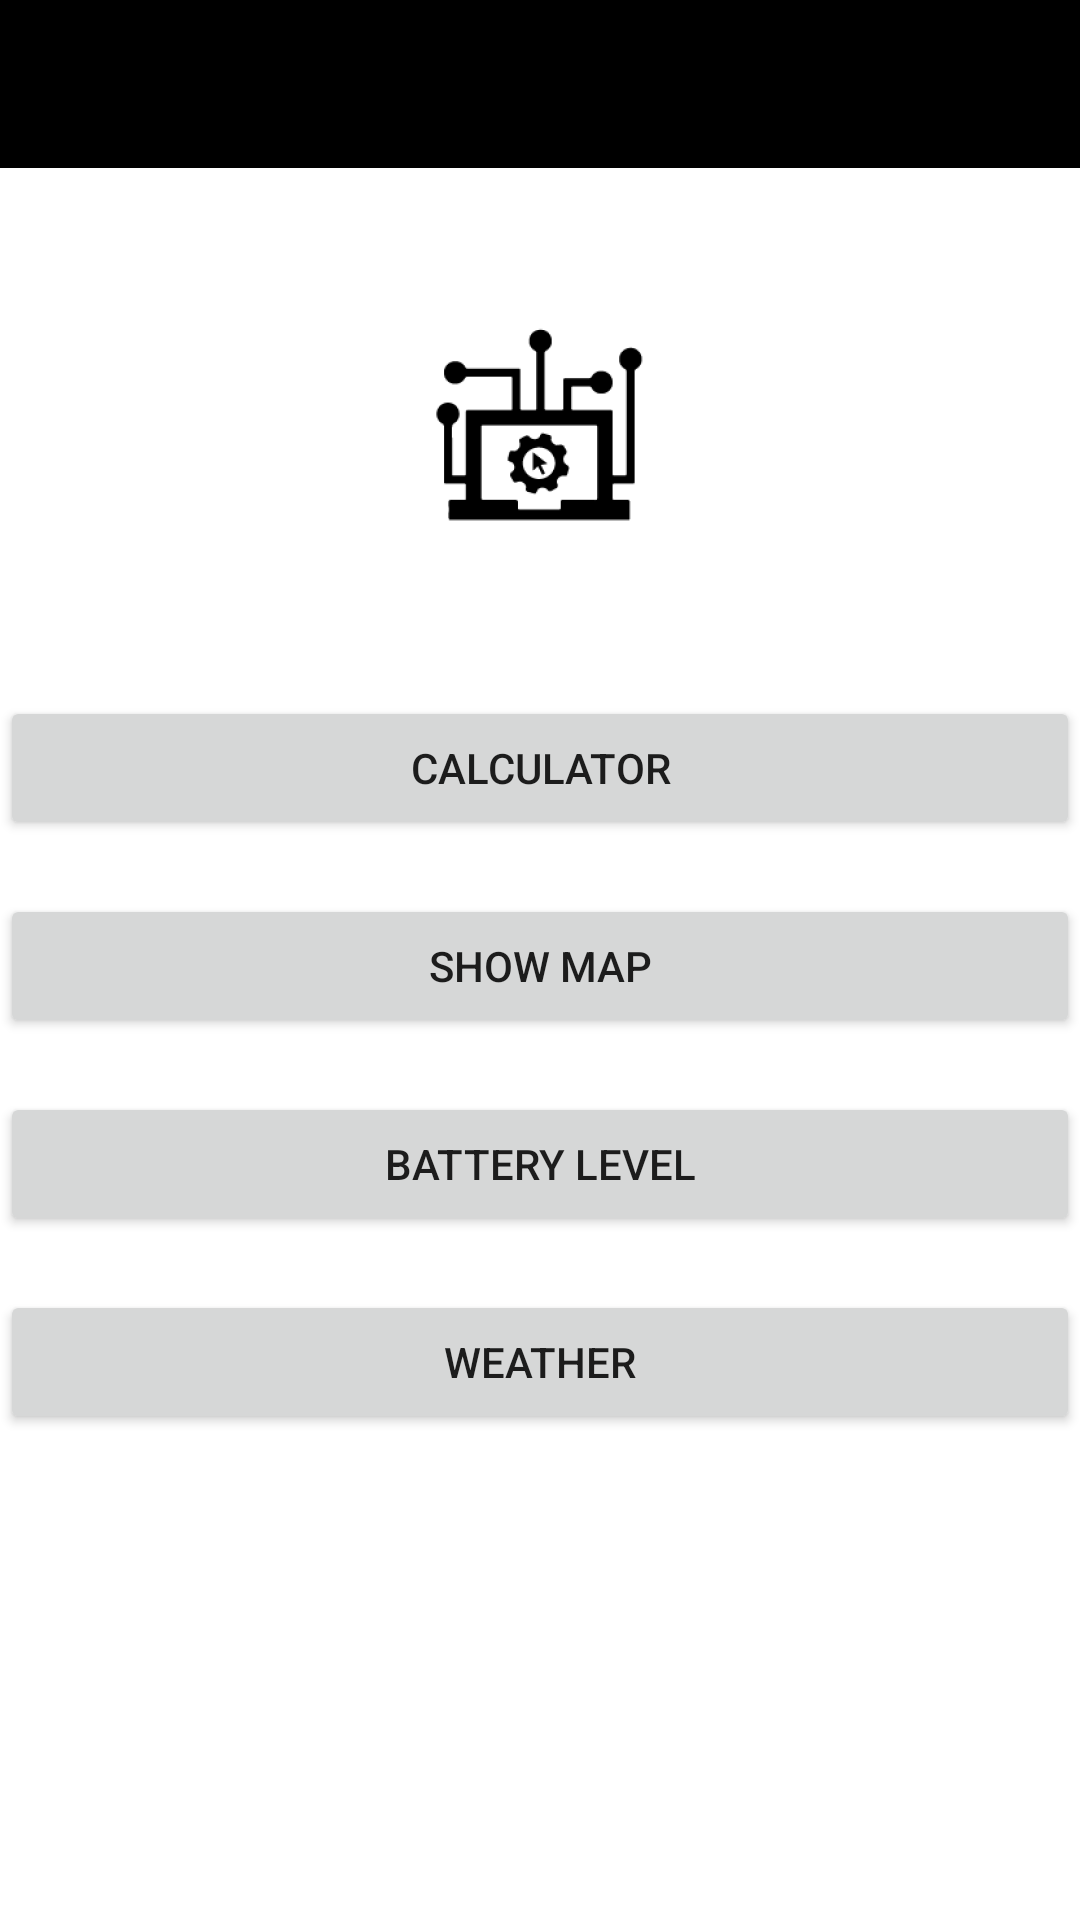

Layout XML and referenced resources for this Android screen:
<!-- AndroidManifest.xml: application theme AppTheme -->
<!-- res/layout/tools_layout.xml -->
<?xml version="1.0" encoding="utf-8"?>
<LinearLayout xmlns:android="http://schemas.android.com/apk/res/android"
    xmlns:app="http://schemas.android.com/apk/res-auto"
    xmlns:tools="http://schemas.android.com/tools"
    android:orientation="vertical"
    android:layout_width="fill_parent"
    android:layout_height="fill_parent"
    tools:context="com.example.jedi819.stream_h2o.SettingsActivity">

    <android.support.v7.widget.Toolbar
        android:id="@+id/toolsToolbar"
        android:layout_width="match_parent"
        android:layout_height="wrap_content"
        android:background="?attr/colorPrimaryDark"
        android:minHeight="?attr/actionBarSize"
        android:theme="@style/ThemeOverlay.AppCompat.Dark" />

    <TextView
        android:id="@+id/textTools"
        android:layout_width="match_parent"
        android:layout_height="wrap_content"
        android:layout_marginTop="16dp"
        android:text="@string/tools"
        android:textAlignment="center"
        android:visibility="invisible" />

    <ImageView
        android:id="@+id/imgtools"
        android:layout_width="match_parent"
        android:layout_height="wrap_content"
        android:contentDescription="@string/toolsimage"
        android:src="@mipmap/ic_tools_foreground" />

    <Button
        android:id="@+id/btn_calc"
        android:layout_width="fill_parent"
        android:layout_height="wrap_content"
        android:layout_marginTop="33dp"
        android:text="@string/calculator"  />


    <Button
        android:id="@+id/btn_showMap"
        android:layout_width="fill_parent"
        android:layout_height="wrap_content"
        android:layout_marginTop="18dp"
        android:text="@string/show_map"  />


    <Button
        android:id="@+id/btn_battery"
        android:layout_width="fill_parent"
        android:layout_height="wrap_content"
        android:layout_marginTop="18dp"
        android:text="@string/battery_level" />

    <Button
        android:id="@+id/btn_weather"
        android:layout_width="fill_parent"
        android:layout_height="wrap_content"
        android:layout_marginTop="18dp"
        android:text="@string/weather" />


</LinearLayout>
<!-- resources referenced by this layout -->
<resources>
  <!-- mipmap ic_tools_foreground: png bitmap (mipmap-hdpi, 2646 bytes) -->
  <string name="battery_level">BATTERY LEVEL</string>
  <string name="calculator">Calculator</string>
  <string name="show_map">Show Map</string>
  <string name="tools">Tools</string>
  <string name="toolsimage">toolsImage</string>
  <string name="weather">WEATHER</string>
</resources>
